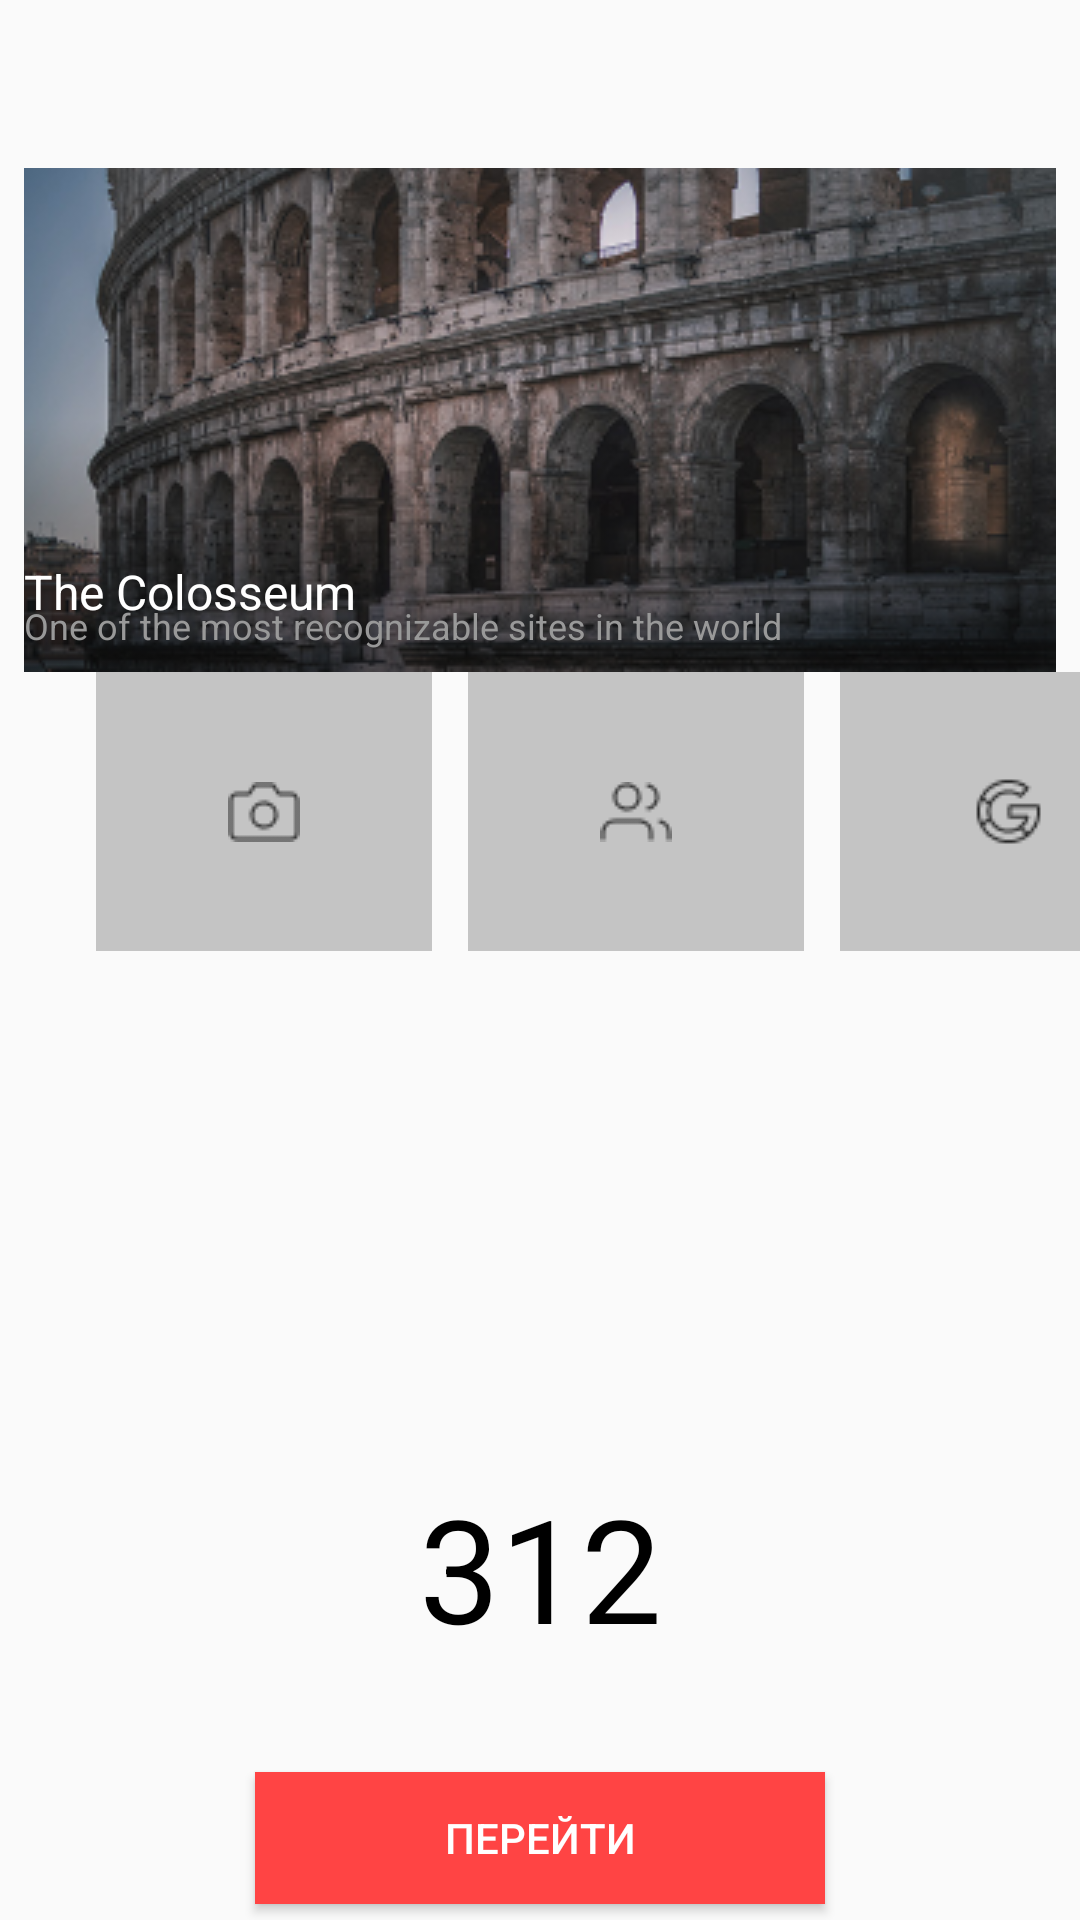

Reconstruct the res/layout file that produces this screen, plus the resources it refers to.
<!-- AndroidManifest.xml: application theme Theme.Android1 -->
<!-- res/layout/activity_main2.xml -->
<?xml version="1.0" encoding="utf-8"?>
<androidx.constraintlayout.widget.ConstraintLayout xmlns:android="http://schemas.android.com/apk/res/android"
    xmlns:app="http://schemas.android.com/apk/res-auto"
    xmlns:tools="http://schemas.android.com/tools"
    android:layout_width="match_parent"
    android:layout_height="match_parent"
    tools:context=".MainActivity2">

    <ImageView
        android:id="@+id/image_colizei"
        android:layout_width="344dp"
        android:layout_height="168dp"
        android:layout_marginTop="56dp"
        android:background="@drawable/kolizei"
        app:layout_constraintEnd_toEndOf="parent"
        app:layout_constraintStart_toStartOf="parent"
        app:layout_constraintTop_toTopOf="parent"
        android:layout_marginStart="8dp"
        android:layout_marginEnd="8dp" />
    <TextView
        android:layout_width="wrap_content"
        android:layout_height="wrap_content"
        app:layout_constraintStart_toStartOf="@+id/image_colizei"
        app:layout_constraintTop_toTopOf="@+id/image_colizei"
        app:layout_constraintBottom_toBottomOf="@+id/image_colizei"
        android:text="The Colosseum"
        android:textColor="#FFFFFF"
        android:textSize="16sp"
        android:layout_marginTop="114dp"/>
    <TextView
        android:layout_width="wrap_content"
        android:layout_height="wrap_content"
        app:layout_constraintStart_toStartOf="@+id/image_colizei"
        app:layout_constraintTop_toTopOf="@+id/image_colizei"
        app:layout_constraintBottom_toBottomOf="@+id/image_colizei"
        android:text="One of the most recognizable sites in the world"
        android:textColor="#999999"
        android:textSize="12sp"
        android:layout_marginTop="137dp"/>

    <FrameLayout
        android:id="@+id/pervyi_kvadrat"
        android:layout_width="112dp"
        android:layout_height="93dp"
        android:layout_marginStart="32dp"
        android:background="@drawable/kvadrat"
        app:layout_constraintStart_toStartOf="parent"
        app:layout_constraintTop_toBottomOf="@+id/image_colizei" />

    <FrameLayout
        android:id="@+id/vtoroi_kvadrat"
        android:layout_width="112dp"
        android:layout_height="93dp"
        android:layout_marginStart="12dp"
        android:background="@drawable/kvadrat"
        app:layout_constraintStart_toEndOf="@id/pervyi_kvadrat"
        app:layout_constraintTop_toBottomOf="@+id/image_colizei" />

    <FrameLayout
        android:id="@+id/tretiy_kvadrat"
        android:layout_width="112dp"
        android:layout_height="93dp"
        android:layout_marginStart="12dp"
        android:background="@drawable/kvadrat"
        app:layout_constraintStart_toEndOf="@id/vtoroi_kvadrat"
        app:layout_constraintTop_toBottomOf="@+id/image_colizei" />

    <ImageView
    android:layout_width="wrap_content"
    android:layout_height="wrap_content"
    app:layout_constraintTop_toTopOf="@id/pervyi_kvadrat"
    app:layout_constraintBottom_toBottomOf="@id/pervyi_kvadrat"
    app:layout_constraintStart_toStartOf="@id/pervyi_kvadrat"
    app:layout_constraintEnd_toEndOf="@id/pervyi_kvadrat"
    android:background="@drawable/camera"
    />

    <ImageView
        android:layout_width="wrap_content"
        android:layout_height="wrap_content"
        app:layout_constraintTop_toTopOf="@id/vtoroi_kvadrat"
        app:layout_constraintBottom_toBottomOf="@id/vtoroi_kvadrat"
        app:layout_constraintStart_toStartOf="@id/vtoroi_kvadrat"
        app:layout_constraintEnd_toEndOf="@id/vtoroi_kvadrat"
        android:background="@drawable/gruppy"
        />

    <ImageView
        android:layout_width="wrap_content"
        android:layout_height="wrap_content"
        app:layout_constraintTop_toTopOf="@id/tretiy_kvadrat"
        app:layout_constraintBottom_toBottomOf="@id/tretiy_kvadrat"
        app:layout_constraintStart_toStartOf="@id/tretiy_kvadrat"
        app:layout_constraintEnd_toEndOf="@id/tretiy_kvadrat"
        android:background="@drawable/google"
        />

    <TextView
        android:id="@+id/numbers"
        android:layout_width="wrap_content"
        android:layout_height="wrap_content"
        app:layout_constraintTop_toBottomOf="@id/vtoroi_kvadrat"
        app:layout_constraintBottom_toBottomOf="parent"
        app:layout_constraintStart_toStartOf="parent"
        app:layout_constraintEnd_toEndOf="parent"
        android:layout_marginTop="88dp"
        android:text="312"
        android:textSize="48sp"
        android:textColor="#000000"
        />
    <Button
        android:layout_width="190dp"
        android:layout_height="44dp"
        app:layout_constraintTop_toBottomOf="@id/numbers"
        app:layout_constraintStart_toStartOf="parent"
        app:layout_constraintEnd_toEndOf="parent"
        android:layout_marginTop="36dp"
        android:onClick="click"
        android:text="Перейти"
        android:textColor="@color/white"
        android:background="@android:color/holo_red_light"/>



</androidx.constraintlayout.widget.ConstraintLayout>
<!-- resources referenced by this layout -->
<resources>
  <!-- drawable camera: png bitmap (drawable, 527 bytes) -->
  <!-- drawable google: png bitmap (drawable, 688 bytes) -->
  <!-- drawable gruppy: png bitmap (drawable, 419 bytes) -->
  <!-- drawable kolizei: png bitmap (drawable, 113484 bytes) -->
  <!-- drawable kvadrat: png bitmap (drawable, 333 bytes) -->
  <style name="Theme.Android1" parent="Theme.MaterialComponents.Light.DarkActionBar.Bridge">
          
          <item name="colorPrimary">@color/purple_500</item>
          <item name="colorPrimaryVariant">@color/purple_700</item>
          <item name="colorOnPrimary">@color/white</item>
          
          <item name="colorSecondary">@color/teal_200</item>
          <item name="colorSecondaryVariant">@color/teal_700</item>
          <item name="colorOnSecondary">@color/black</item>
          
          <item name="android:statusBarColor" tools:targetApi="l">?attr/colorPrimaryVariant</item>
          
      </style>
  <!-- not gathered from this repository: default colours our renderer supplied (Android Studio template values) -->
  <color name="purple_500">#FF6200EE</color>
  <color name="purple_700">#FF3700B3</color>
  <color name="teal_200">#FF03DAC5</color>
  <color name="teal_700">#FF018786</color>
  <color name="black">#FF000000</color>
  <color name="white">#FFFFFFFF</color>
</resources>
